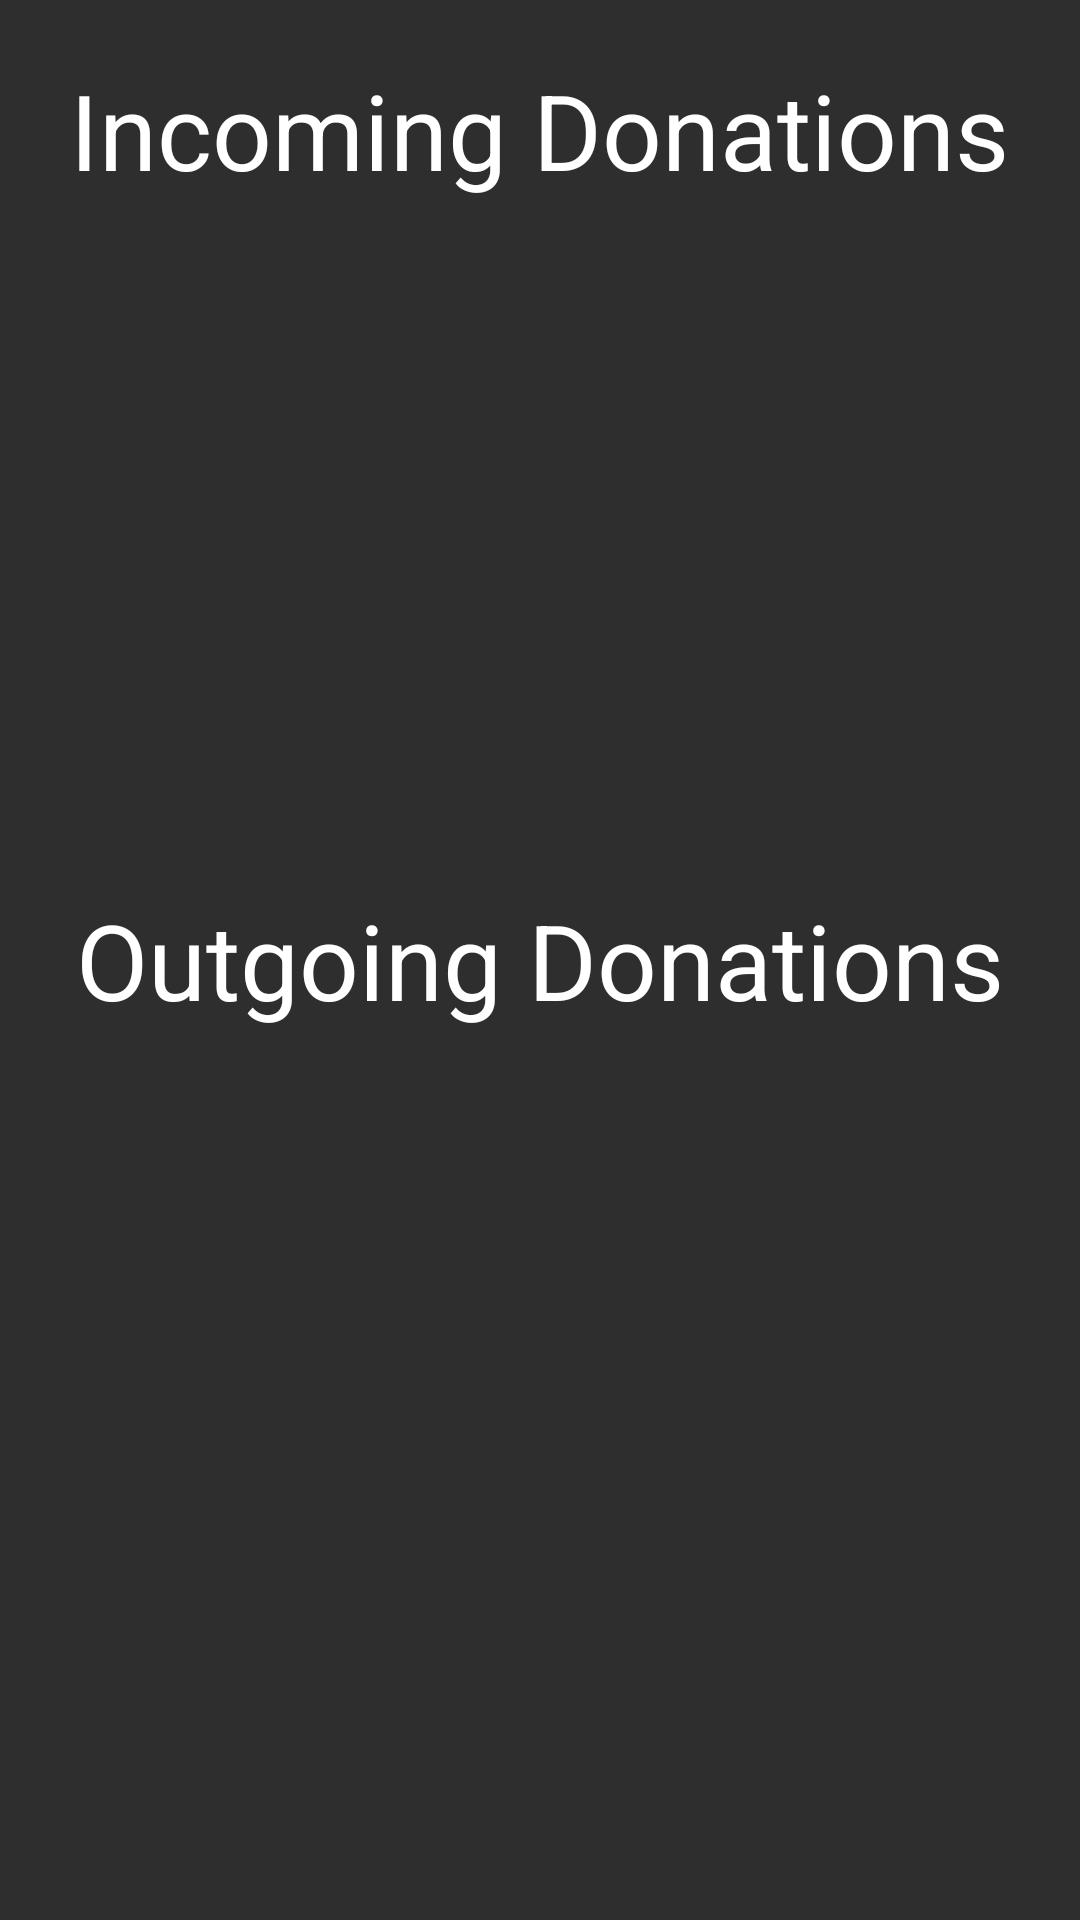

Produce the Android XML layout that renders to this screen, including the resource entries it uses.
<!-- AndroidManifest.xml: application theme Theme.MCProject -->
<!-- res/layout/fragment_pending_donations.xml -->
<?xml version="1.0" encoding="utf-8"?>
<RelativeLayout xmlns:android="http://schemas.android.com/apk/res/android"
    xmlns:tools="http://schemas.android.com/tools"
    android:layout_width="match_parent"
    android:layout_height="match_parent"
    android:background="#2E2E2E"
    tools:context=".DonateFragment">

    <TextView
        android:layout_width="wrap_content"
        android:layout_height="wrap_content"
        android:layout_centerHorizontal="true"
        android:layout_marginTop="20dp"
        android:text="Incoming Donations"
        android:id="@+id/txtIncomingDono"
        android:textColor="#FFFFFF"
        android:textSize="35dp" />

    <TextView
        android:layout_width="wrap_content"
        android:layout_height="wrap_content"
        android:layout_centerHorizontal="true"
        android:layout_centerVertical="true"
        android:layout_marginTop="10dp"
        android:text="Outgoing Donations"
        android:id="@+id/txtOutgoingDono"
        android:textColor="#FFFFFF"
        android:textSize="35dp" />

    <ListView
        android:layout_width="match_parent"
        android:layout_height="wrap_content"
        android:layout_below="@+id/txtIncomingDono"
        android:layout_above="@+id/txtOutgoingDono"
        android:id="@+id/listVIncoming"
        />

    <ListView
        android:layout_width="match_parent"
        android:layout_height="wrap_content"
        android:layout_below="@+id/txtOutgoingDono"
        android:layout_alignParentBottom="true"
        android:layout_marginBottom="10dp"
        android:id="@+id/listVOutgoing"
        />


</RelativeLayout>
<!-- resources referenced by this layout -->
<resources>

</resources>
